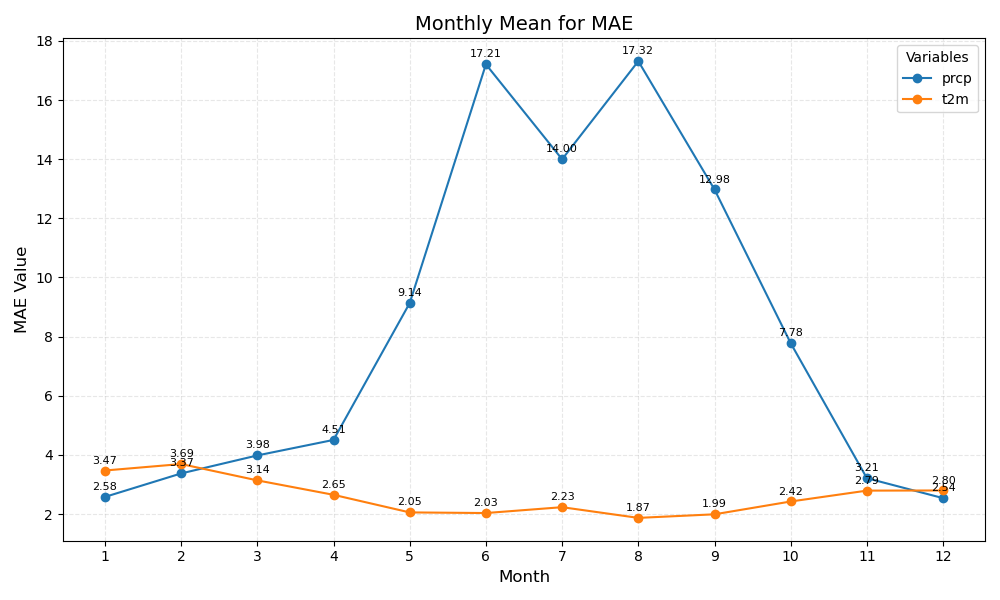

The table this chart was drawn from, first rows:
month	prcp	t2m
1	2.58	3.47
2	3.37	3.69
3	3.98	3.14
4	4.51	2.65
5	9.14	2.05
6	17.21	2.03
7	14.00	2.23
8	17.32	1.87
9	12.98	1.99
10	7.78	2.42
11	3.21	2.79
12	2.54	2.80
